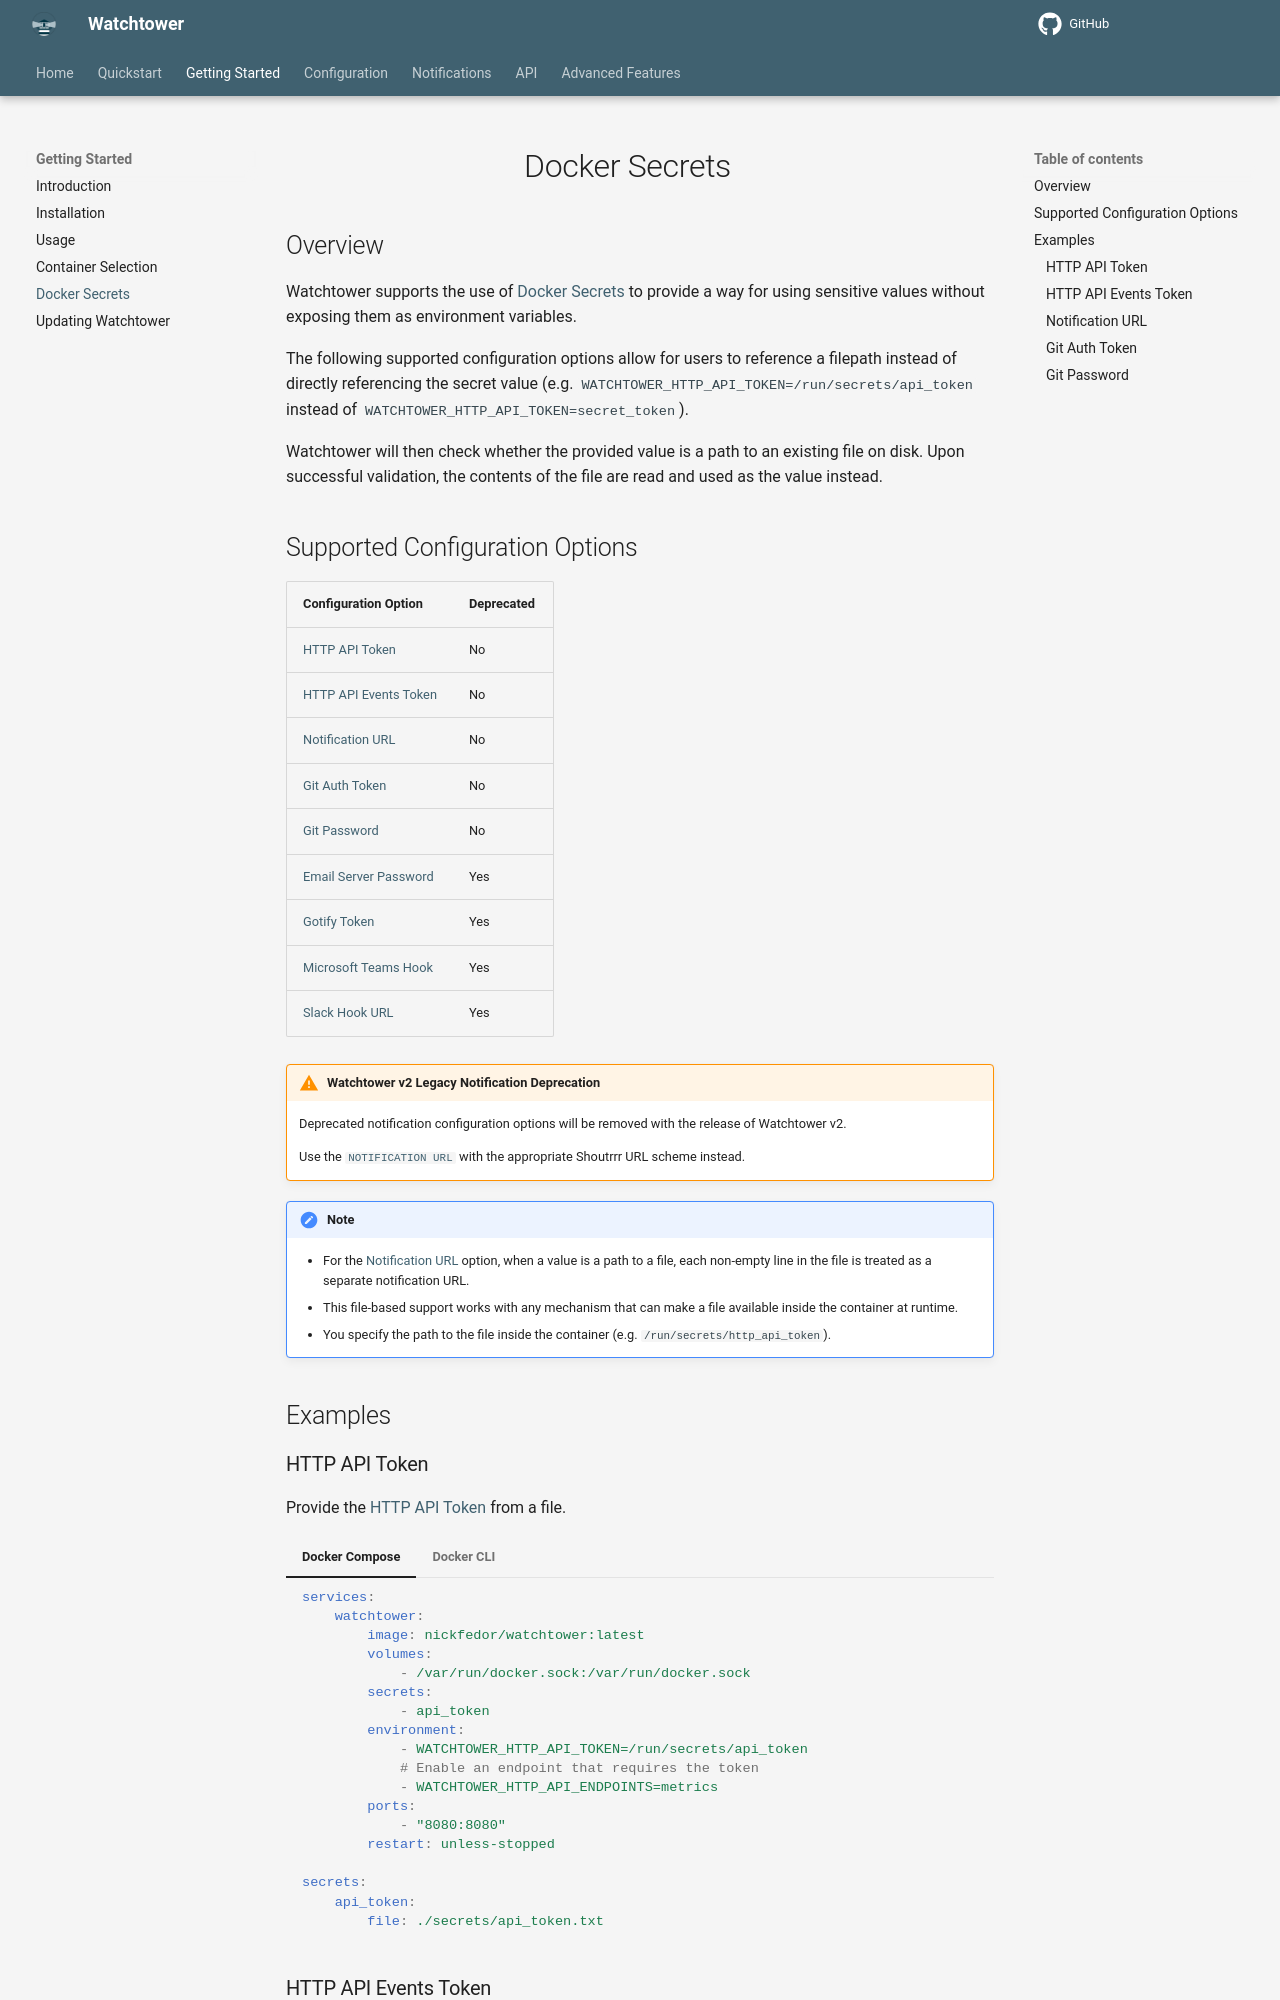

repository: chenjia404/watchtower · page: dev/getting-started/docker-secrets/index.html · generator: mkdocs

# Docker Secrets

## Overview

Watchtower supports the use of [Docker Secrets](https://docs.docker.com/compose/how-tos/use-secrets/) to provide a way for using sensitive values without exposing them as environment variables.

The following supported configuration options allow for users to reference a filepath instead of directly referencing the secret value (e.g. `WATCHTOWER_HTTP_API_TOKEN=/run/secrets/api_token` instead of `WATCHTOWER_HTTP_API_TOKEN=secret_token`).

Watchtower will then check whether the provided value is a path to an existing file on disk.
Upon successful validation, the contents of the file are read and used as the value instead.

## Supported Configuration Options

| Configuration Option                                                                      | Deprecated |
|-------------------------------------------------------------------------------------------|------------|
| [HTTP API Token](../../configuration/http-api/index.md#http_api_token)                    | No         |
| [HTTP API Events Token](../../configuration/http-api/index.md#http_api_events_token)      | No         |
| [Notification URL](../../configuration/notifications/index.md#notification_url)           | No         |
| [Git Auth Token](../../configuration/git-monitoring/index.md#git_auth_token)              | No         |
| [Git Password](../../configuration/git-monitoring/index.md#git_password)                  | No         |
| [Email Server Password](../../configuration/notifications/index.md#email_server_password) | Yes        |
| [Gotify Token](../../configuration/notifications/index.md#gotify_token)                   | Yes        |
| [Microsoft Teams Hook](../../configuration/notifications/index.md#microsoft_teams_hook)   | Yes        |
| [Slack Hook URL](../../configuration/notifications/index.md#slack_hook_url)               | Yes        |

!!! Warning "Watchtower v2 Legacy Notification Deprecation"
    Deprecated notification configuration options will be removed with the release of Watchtower v2.

    Use the [`NOTIFICATION URL`](../../configuration/notifications/index.md#notification_url) with the appropriate Shoutrrr URL scheme instead.

!!! Note

    - For the [Notification URL](../../configuration/notifications/index.md#notification_url) option, when a value is a path to a file, each non-empty line in the file is treated as a separate notification URL.
    - This file-based support works with any mechanism that can make a file available inside the container at runtime.
    - You specify the path to the file inside the container (e.g. `/run/secrets/http_api_token`).

## Examples

### HTTP API Token

Provide the [HTTP API Token](../../configuration/http-api/index.md#http_api_token) from a file.

=== "Docker Compose"

    ```yaml
    services:
        watchtower:
            image: nickfedor/watchtower:latest
            volumes:
                - /var/run/docker.sock:/var/run/docker.sock
            secrets:
                - api_token
            environment:
                - WATCHTOWER_HTTP_API_TOKEN=/run/secrets/api_token
                # Enable an endpoint that requires the token
                - WATCHTOWER_HTTP_API_ENDPOINTS=metrics
            ports:
                - "8080:8080"
            restart: unless-stopped

    secrets:
        api_token:
            file: ./secrets/api_token.txt
    ```

=== "Docker CLI"

    ```bash
    docker run -d \
        --name watchtower \
        -v /var/run/docker.sock:/var/run/docker.sock \
        -v "$(pwd)/secrets/api_token.txt:/run/secrets/api_token:ro" \
        -e WATCHTOWER_HTTP_API_TOKEN=/run/secrets/api_token \
        -e WATCHTOWER_HTTP_API_ENDPOINTS=metrics \
        -p 8080:8080 \
        --restart unless-stopped \
        nickfedor/watchtower
    ```
